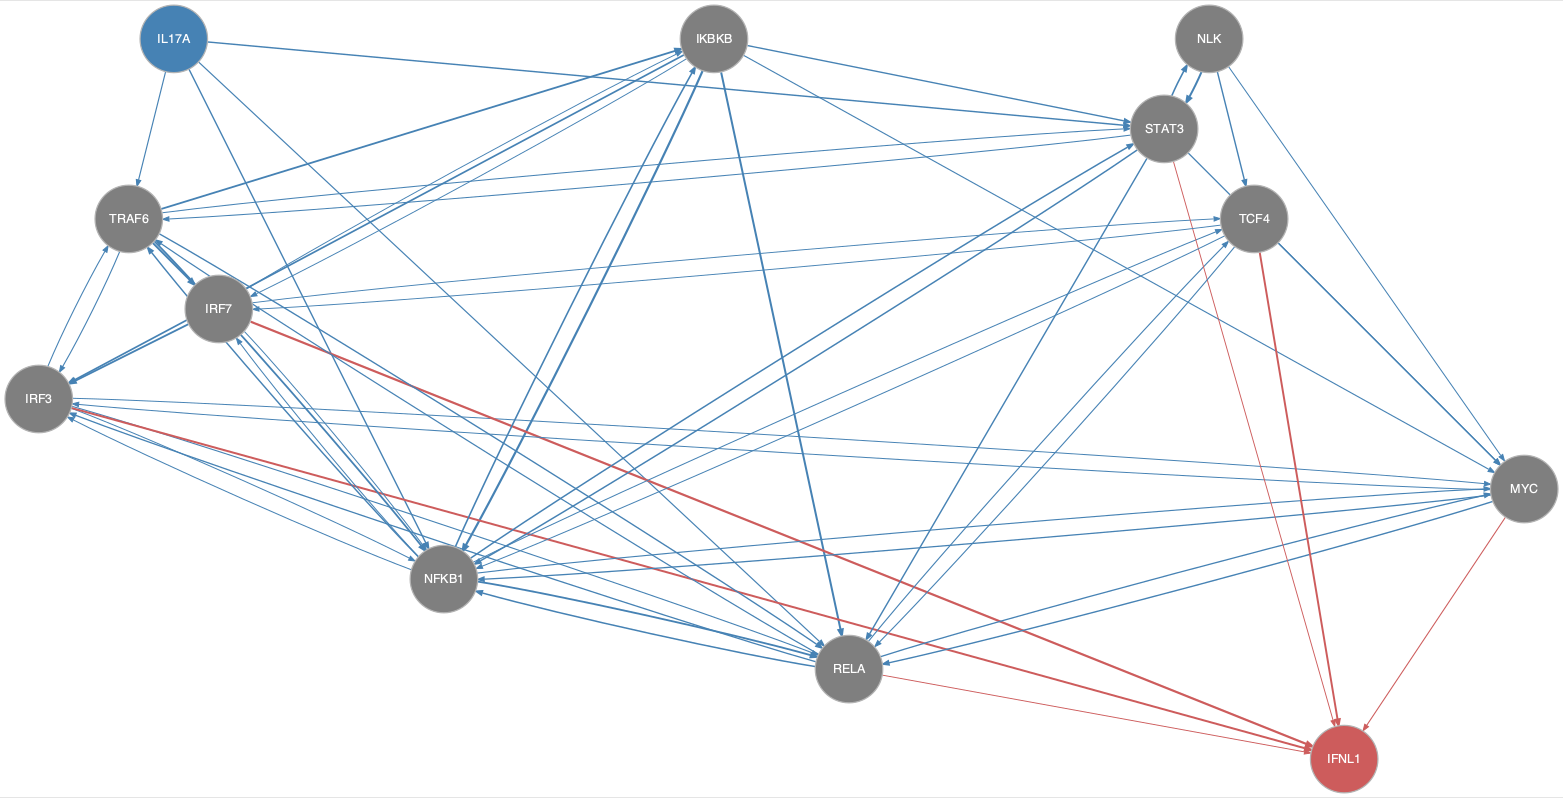

Data behind this chart, as committed beside it:
from	to
IKBKB	IRF3
IKBKB	IRF7
IKBKB	MYC
IKBKB	NFKB1
IKBKB	RELA
IKBKB	STAT3
IL17A	NFKB1
IL17A	RELA
IL17A	STAT3
IL17A	TRAF6
IRF3	MYC
IRF3	NFKB1
IRF3	RELA
IRF3	TRAF6
IRF7	IKBKB
IRF7	IRF3
IRF7	NFKB1
IRF7	TCF4
MYC	IRF3
MYC	NFKB1
MYC	RELA
NFKB1	IKBKB
NFKB1	IRF3
NFKB1	IRF7
NFKB1	MYC
NFKB1	RELA
NFKB1	STAT3
NFKB1	TCF4
NFKB1	TRAF6
NLK	MYC
NLK	STAT3
NLK	TCF4
RELA	IRF3
RELA	MYC
RELA	NFKB1
RELA	TCF4
RELA	TRAF6
STAT3	MYC
STAT3	NFKB1
STAT3	NLK
STAT3	RELA
STAT3	TRAF6
TCF4	IRF7
TCF4	MYC
TCF4	NFKB1
TCF4	RELA
TRAF6	IKBKB
TRAF6	IRF3
TRAF6	IRF7
TRAF6	NFKB1
TRAF6	RELA
TRAF6	STAT3
IRF3	IFNL1
IRF7	IFNL1
MYC	IFNL1
RELA	IFNL1
STAT3	IFNL1
TCF4	IFNL1
